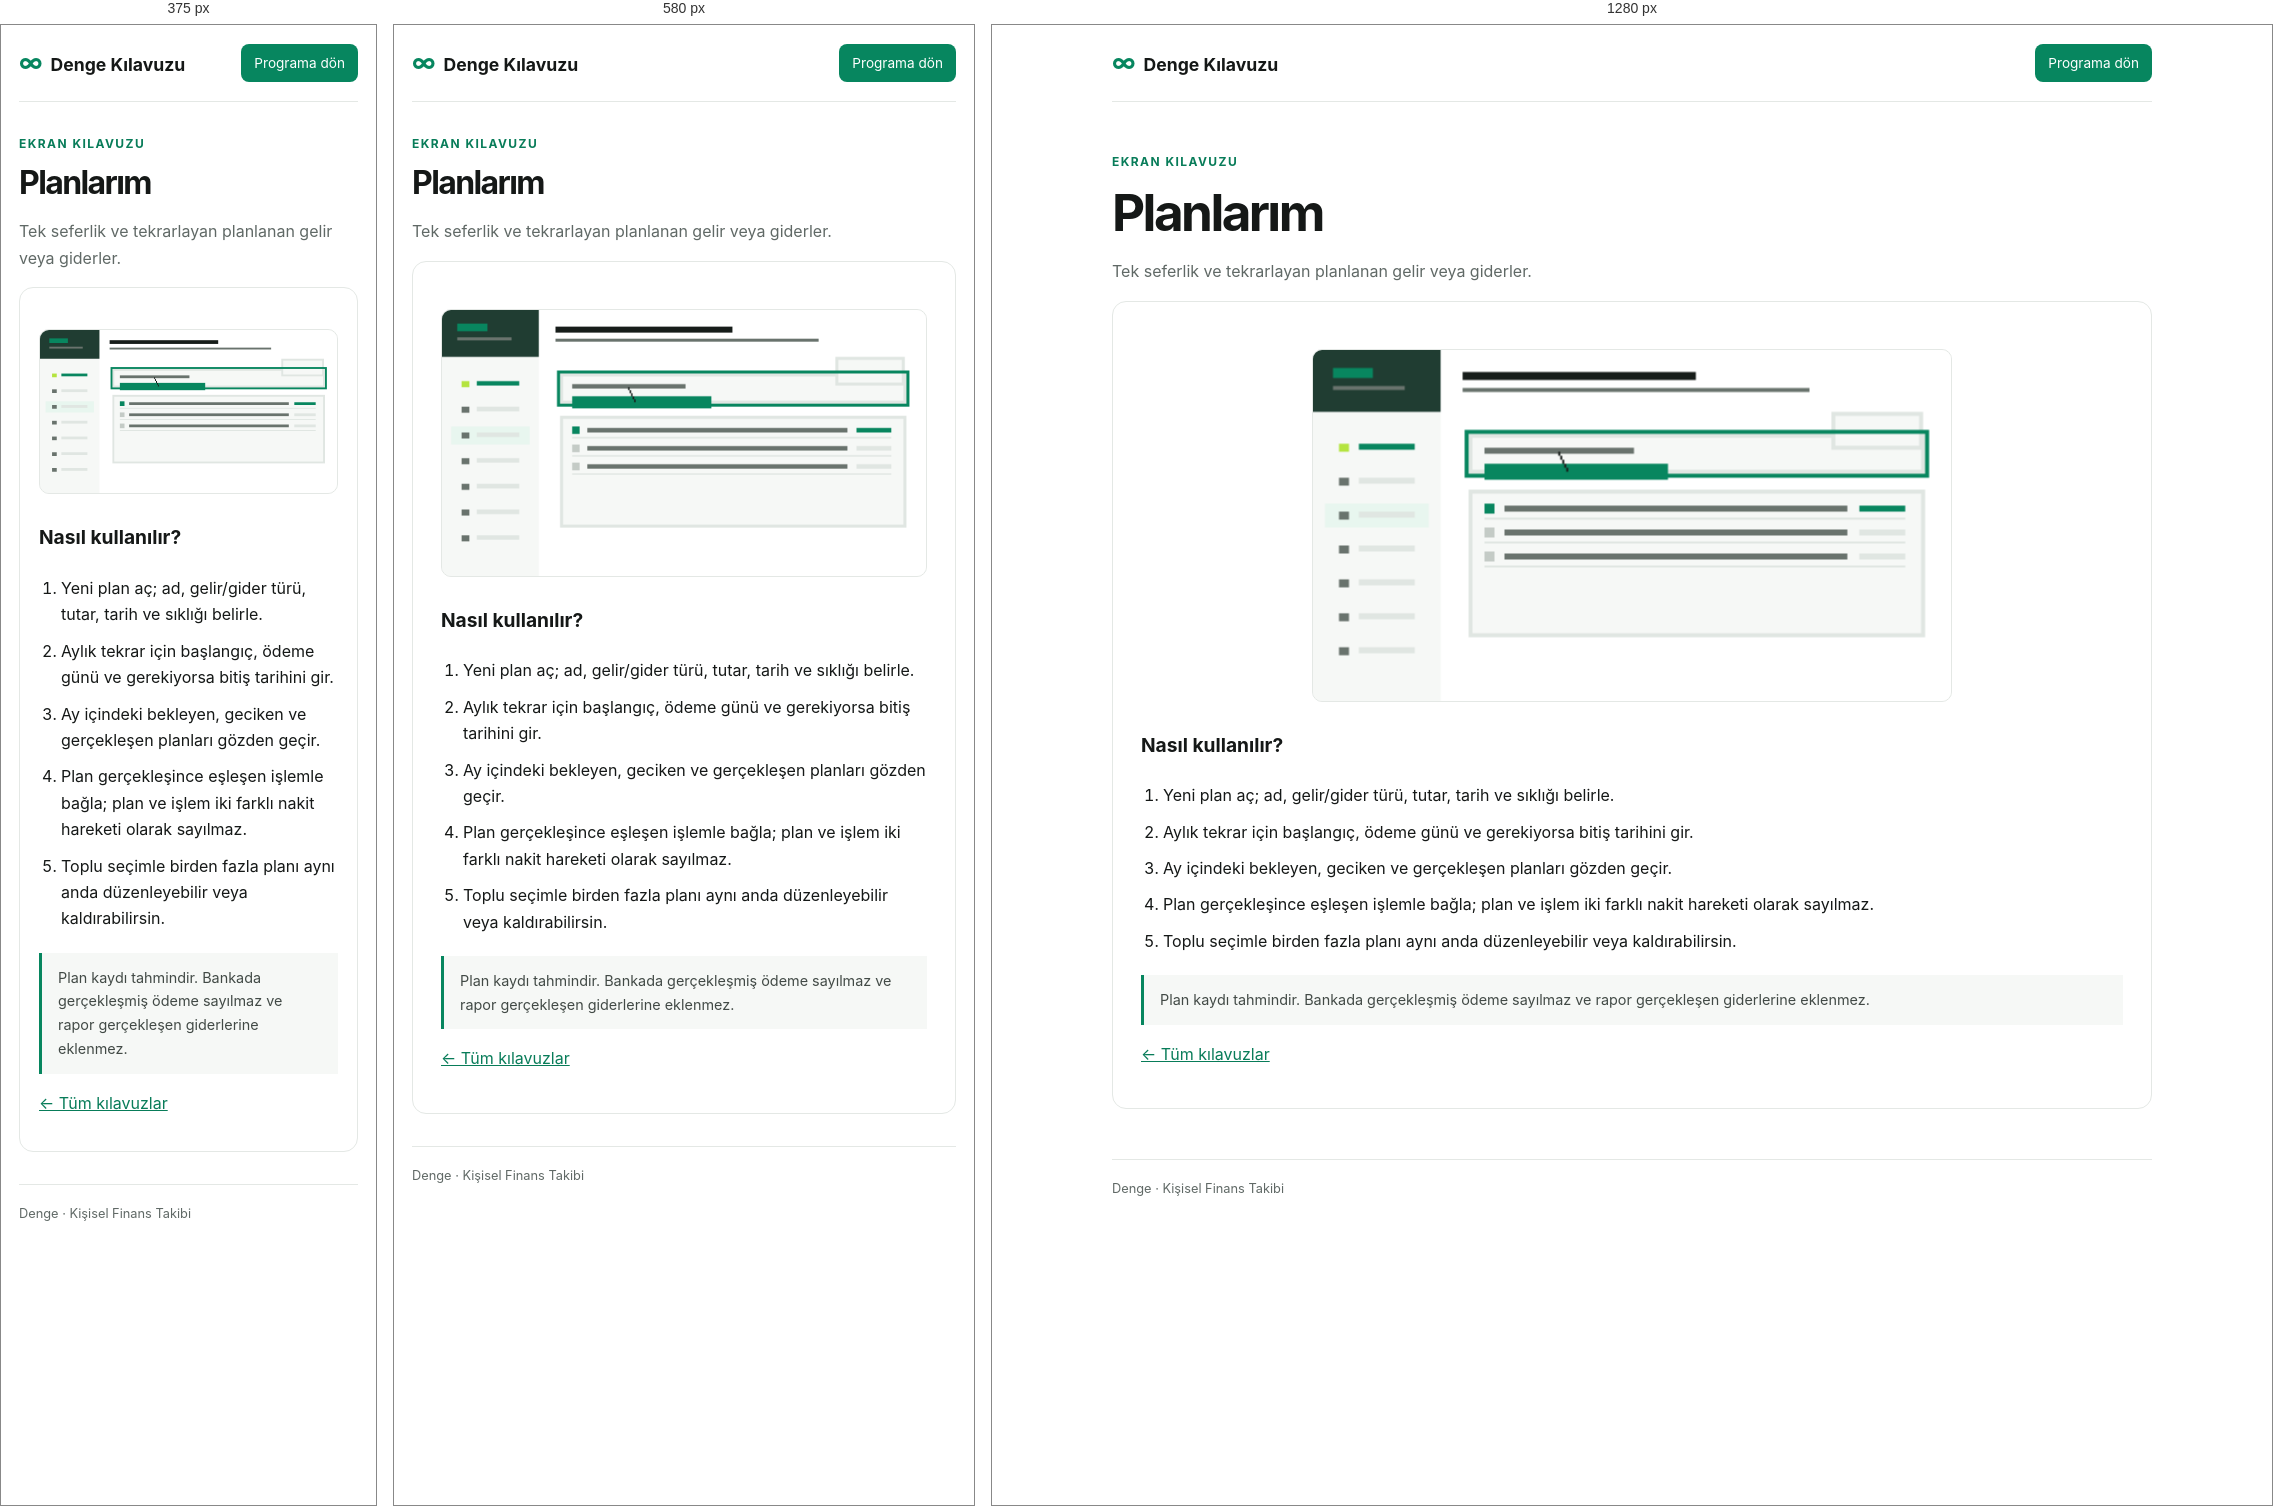
Rendered at 375 px, 580 px and 1280 px, left to right.

<!-- file: plans.html -->
<!doctype html><html lang="tr"><head><meta charset="utf-8"><meta name="viewport" content="width=device-width,initial-scale=1"><meta name="robots" content="index,follow"><meta name="description" content="Tek seferlik ve tekrarlayan planlanan gelir veya giderler."><title>Planlarım kullanımı — Denge</title><link rel="stylesheet" href="/guides/guide.css"></head><body><header><a class="brand" href="/guides/index.html"><span>∞</span>Denge Kılavuzu</a><a class="button" href="/">Programa dön</a></header><main><p class="eyebrow">EKRAN KILAVUZU</p><h1>Planlarım</h1><p class="intro">Tek seferlik ve tekrarlayan planlanan gelir veya giderler.</p><article><img class="guide-gif" src="/assets/guides/plans.gif" alt="Planlarım ekranında kullanım adımlarını gösteren animasyon"><h2>Nasıl kullanılır?</h2><ol><li>Yeni plan aç; ad, gelir/gider türü, tutar, tarih ve sıklığı belirle.</li>
<li>Aylık tekrar için başlangıç, ödeme günü ve gerekiyorsa bitiş tarihini gir.</li>
<li>Ay içindeki bekleyen, geciken ve gerçekleşen planları gözden geçir.</li>
<li>Plan gerçekleşince eşleşen işlemle bağla; plan ve işlem iki farklı nakit hareketi olarak sayılmaz.</li>
<li>Toplu seçimle birden fazla planı aynı anda düzenleyebilir veya kaldırabilirsin.</li></ol><aside>Plan kaydı tahmindir. Bankada gerçekleşmiş ödeme sayılmaz ve rapor gerçekleşen giderlerine eklenmez.</aside><p><a href="/guides/index.html">← Tüm kılavuzlar</a></p></article></main><footer>Denge · Kişisel Finans Takibi</footer></body></html>


/* @media block from guide.css */
@media(max-width:700px){.grid{grid-template-columns:repeat(2,1fr)}main{margin:32px auto}}

/* @media block from guide.css */
@media(max-width:460px){.grid{grid-template-columns:1fr}.tile{min-height:100px}article{padding:19px}}